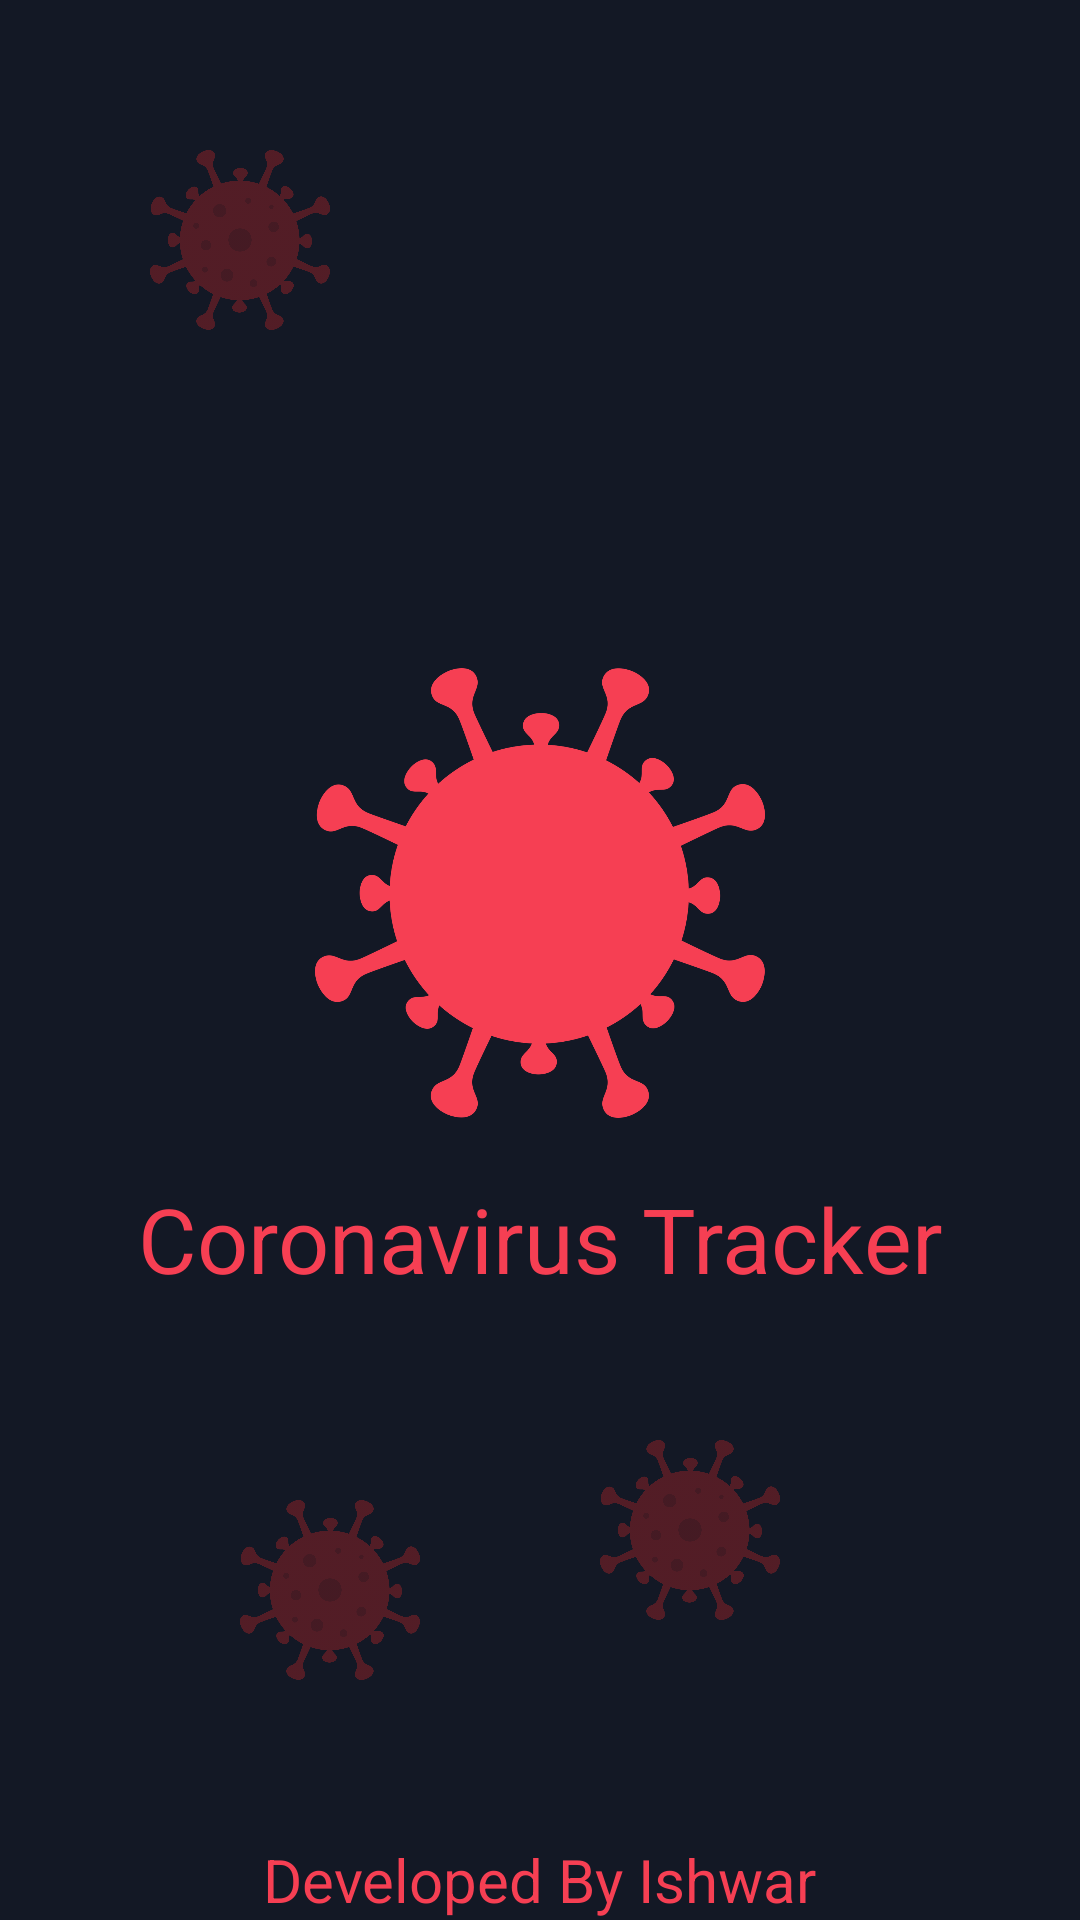

The Android layout XML behind this screen, and the referenced resources:
<!-- AndroidManifest.xml: application theme Theme.CoronaTracker -->
<!-- res/layout/activity_splash.xml -->
<?xml version="1.0" encoding="utf-8"?>
<androidx.constraintlayout.widget.ConstraintLayout xmlns:android="http://schemas.android.com/apk/res/android"
    xmlns:app="http://schemas.android.com/apk/res-auto"
    xmlns:tools="http://schemas.android.com/tools"
    android:layout_width="match_parent"
    android:layout_height="match_parent"
    tools:context=".SplashActivity"
    android:background="#131825">

    <ImageView
        android:layout_width="60dp"
        android:layout_height="60dp"
        app:layout_constraintTop_toTopOf="parent"
        app:layout_constraintStart_toStartOf="parent"
        android:src="@drawable/coronavirus"
        android:alpha="0.3"
        android:layout_margin="50dp"/>

    <ImageView
        android:layout_width="60dp"
        android:layout_height="60dp"
        app:layout_constraintBottom_toBottomOf="parent"
        app:layout_constraintStart_toStartOf="parent"
        android:src="@drawable/coronavirus"
        android:alpha="0.3"
        android:layout_margin="80dp"/>

    <ImageView
        android:layout_width="60dp"
        android:layout_height="60dp"
        app:layout_constraintBottom_toBottomOf="parent"
       app:layout_constraintEnd_toEndOf="parent"
        android:src="@drawable/coronavirus"
        android:alpha="0.3"
        android:layout_margin="100dp"/>

    <ImageView
        android:id="@+id/corona_icon"
        android:layout_width="150dp"
        android:layout_height="150dp"
        app:layout_constraintTop_toTopOf="parent"
        app:layout_constraintBottom_toBottomOf="parent"
        app:layout_constraintStart_toStartOf="parent"
        app:layout_constraintEnd_toEndOf="parent"
        android:src="@drawable/coronavirus"
        app:tint="#F63F53"
        android:layout_marginBottom="45dp"/>

    <TextView
        android:layout_width="wrap_content"
        android:layout_height="wrap_content"
        app:layout_constraintTop_toBottomOf="@id/corona_icon"
        app:layout_constraintStart_toStartOf="@id/corona_icon"
        app:layout_constraintEnd_toEndOf="@id/corona_icon"
        android:text="Coronavirus Tracker"
        android:textColor="#F63F53"
        android:textSize="30sp"
        android:layout_marginTop="20dp"/>

    <TextView
        android:layout_width="wrap_content"
        android:layout_height="wrap_content"
        android:text="@string/developed_by_ishwar"
        app:layout_constraintBottom_toBottomOf="parent"
        app:layout_constraintStart_toStartOf="parent"
        app:layout_constraintEnd_toEndOf="parent"
        android:textColor="#F63F53"
        android:textSize="20sp"/>
</androidx.constraintlayout.widget.ConstraintLayout>
<!-- resources referenced by this layout -->
<resources>
  <!-- drawable coronavirus: png bitmap (drawable-hdpi, 72766 bytes) -->
  <string name="developed_by_ishwar">Developed By Ishwar</string>
  <style name="Theme.CoronaTracker" parent="Theme.AppCompat.Light.NoActionBar">
          
          <item name="colorPrimary">@color/purple_500</item>
          <item name="colorPrimaryVariant">@color/purple_700</item>
          <item name="colorOnPrimary">@color/white</item>
          
          <item name="colorSecondary">@color/teal_200</item>
          <item name="colorSecondaryVariant">@color/teal_700</item>
          <item name="colorOnSecondary">@color/black</item>
          
          <item name="android:statusBarColor" tools:targetApi="l">?attr/colorPrimaryVariant</item>
          
      </style>
  <color name="purple_500">#FF6200EE</color>
  <color name="purple_700">#FF3700B3</color>
  <color name="white">#FFFFFFFF</color>
  <color name="teal_200">#FF03DAC5</color>
  <color name="teal_700">#FF018786</color>
  <color name="black">#FF000000</color>
</resources>
